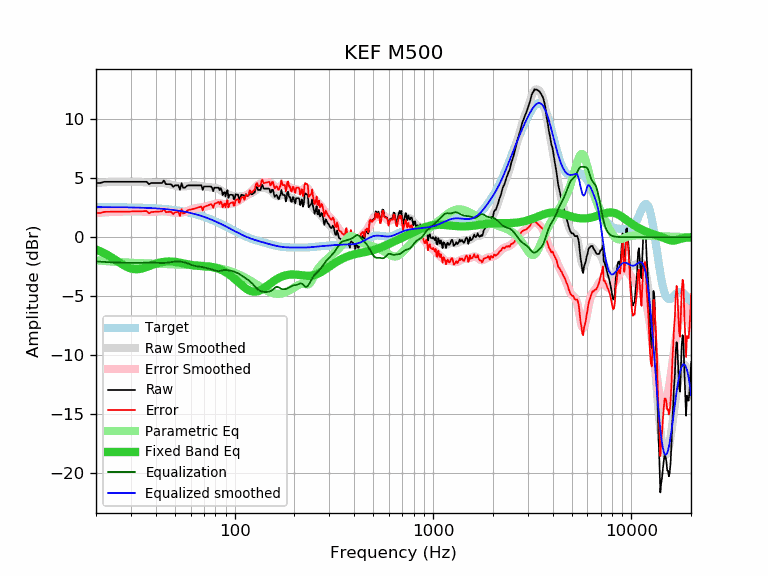

The data file committed next to this chart (first rows):
frequency, raw, error, smoothed, error_smoothed, equalization, parametric_eq, equalized_raw, equalized_smoothed, target
20, 4.60, 2.05, 4.61, 2.05, -2.05, -1.05, 2.55, 2.56, 2.56
21, 4.60, 2.05, 4.64, 2.08, -2.08, -1.20, 2.52, 2.55, 2.55
22, 4.70, 2.15, 4.66, 2.11, -2.11, -1.37, 2.60, 2.55, 2.55
23, 4.70, 2.15, 4.68, 2.13, -2.13, -1.54, 2.58, 2.55, 2.55
24, 4.70, 2.16, 4.69, 2.14, -2.14, -1.73, 2.56, 2.55, 2.55
25, 4.70, 2.16, 4.70, 2.16, -2.16, -1.92, 2.55, 2.54, 2.54
26, 4.70, 2.16, 4.71, 2.17, -2.17, -2.11, 2.54, 2.54, 2.54
27, 4.70, 2.16, 4.71, 2.17, -2.17, -2.29, 2.53, 2.54, 2.54
28, 4.70, 2.17, 4.71, 2.18, -2.18, -2.44, 2.52, 2.53, 2.53
29, 4.70, 2.17, 4.71, 2.18, -2.18, -2.57, 2.52, 2.53, 2.53
30, 4.70, 2.18, 4.71, 2.19, -2.19, -2.66, 2.52, 2.52, 2.52
31, 4.70, 2.18, 4.71, 2.19, -2.19, -2.71, 2.51, 2.52, 2.52
32, 4.70, 2.19, 4.70, 2.19, -2.19, -2.72, 2.51, 2.51, 2.51
33, 4.70, 2.20, 4.69, 2.18, -2.18, -2.71, 2.52, 2.51, 2.51
34, 4.70, 2.20, 4.68, 2.18, -2.18, -2.66, 2.53, 2.50, 2.50
35, 4.70, 2.21, 4.66, 2.17, -2.17, -2.60, 2.53, 2.49, 2.49
36, 4.70, 2.22, 4.64, 2.16, -2.16, -2.53, 2.54, 2.48, 2.48
37, 4.50, 2.03, 4.63, 2.16, -2.16, -2.46, 2.35, 2.48, 2.48
38, 4.60, 2.14, 4.62, 2.16, -2.16, -2.39, 2.45, 2.47, 2.47
39, 4.60, 2.15, 4.62, 2.16, -2.16, -2.32, 2.44, 2.46, 2.46
40, 4.60, 2.16, 4.62, 2.17, -2.17, -2.26, 2.43, 2.45, 2.45
41, 4.60, 2.17, 4.62, 2.18, -2.18, -2.20, 2.42, 2.43, 2.43
42, 4.60, 2.18, 4.61, 2.19, -2.19, -2.16, 2.41, 2.42, 2.42
43, 4.60, 2.19, 4.61, 2.20, -2.20, -2.12, 2.40, 2.41, 2.41
44, 4.81, 2.42, 4.59, 2.20, -2.20, -2.10, 2.62, 2.39, 2.39
45, 4.50, 2.12, 4.56, 2.18, -2.18, -2.08, 2.32, 2.38, 2.38
46, 4.50, 2.14, 4.53, 2.17, -2.17, -2.07, 2.34, 2.36, 2.36
47, 4.50, 2.15, 4.49, 2.14, -2.14, -2.07, 2.36, 2.35, 2.35
48, 4.47, 2.14, 4.45, 2.12, -2.12, -2.07, 2.35, 2.33, 2.33
49, 4.26, 1.95, 4.41, 2.09, -2.09, -2.08, 2.17, 2.31, 2.31
50, 4.40, 2.11, 4.37, 2.08, -2.08, -2.10, 2.33, 2.29, 2.29
51, 4.40, 2.13, 4.34, 2.07, -2.07, -2.12, 2.34, 2.27, 2.27
52, 4.40, 2.15, 4.32, 2.06, -2.06, -2.14, 2.34, 2.25, 2.25
53, 4.03, 1.80, 4.30, 2.07, -2.07, -2.17, 1.96, 2.23, 2.23
54, 4.58, 2.37, 4.30, 2.09, -2.09, -2.20, 2.49, 2.21, 2.21
55, 4.20, 2.02, 4.30, 2.11, -2.11, -2.23, 2.09, 2.19, 2.19
56, 4.20, 2.04, 4.31, 2.15, -2.15, -2.26, 2.05, 2.16, 2.16
57, 4.30, 2.17, 4.33, 2.19, -2.19, -2.28, 2.11, 2.14, 2.14
58, 4.40, 2.29, 4.35, 2.24, -2.24, -2.31, 2.17, 2.11, 2.11
59, 4.40, 2.32, 4.37, 2.28, -2.28, -2.34, 2.12, 2.08, 2.08
60, 4.40, 2.35, 4.39, 2.33, -2.33, -2.36, 2.07, 2.06, 2.06
61, 4.40, 2.38, 4.40, 2.37, -2.37, -2.38, 2.03, 2.03, 2.03
62, 4.40, 2.41, 4.41, 2.41, -2.41, -2.40, 1.99, 2.00, 2.00
63, 4.40, 2.44, 4.41, 2.44, -2.44, -2.41, 1.96, 1.97, 1.97
64, 4.40, 2.47, 4.40, 2.47, -2.47, -2.42, 1.94, 1.93, 1.93
65, 4.40, 2.50, 4.39, 2.48, -2.48, -2.43, 1.92, 1.90, 1.90
66, 4.40, 2.53, 4.37, 2.50, -2.50, -2.44, 1.91, 1.87, 1.87
67, 4.40, 2.57, 4.34, 2.51, -2.51, -2.45, 1.89, 1.84, 1.84
68, 4.40, 2.60, 4.32, 2.52, -2.52, -2.46, 1.88, 1.80, 1.80
69, 4.02, 2.26, 4.31, 2.54, -2.54, -2.46, 1.48, 1.77, 1.77
70, 4.30, 2.57, 4.30, 2.57, -2.57, -2.47, 1.74, 1.73, 1.73
71, 4.30, 2.61, 4.29, 2.59, -2.59, -2.47, 1.71, 1.69, 1.69
72, 4.30, 2.65, 4.28, 2.62, -2.62, -2.48, 1.68, 1.66, 1.66
73, 4.30, 2.68, 4.27, 2.65, -2.65, -2.49, 1.65, 1.62, 1.62
74, 4.30, 2.72, 4.25, 2.67, -2.67, -2.50, 1.63, 1.58, 1.58
75, 4.30, 2.76, 4.24, 2.70, -2.70, -2.51, 1.60, 1.54, 1.54
76, 4.30, 2.80, 4.22, 2.72, -2.72, -2.52, 1.58, 1.50, 1.50
77, 4.17, 2.71, 4.21, 2.75, -2.75, -2.54, 1.43, 1.46, 1.46
78, 3.90, 2.48, 4.20, 2.77, -2.77, -2.56, 1.13, 1.42, 1.42
79, 4.20, 2.82, 4.19, 2.80, -2.80, -2.58, 1.40, 1.38, 1.38
... 553 more rows
